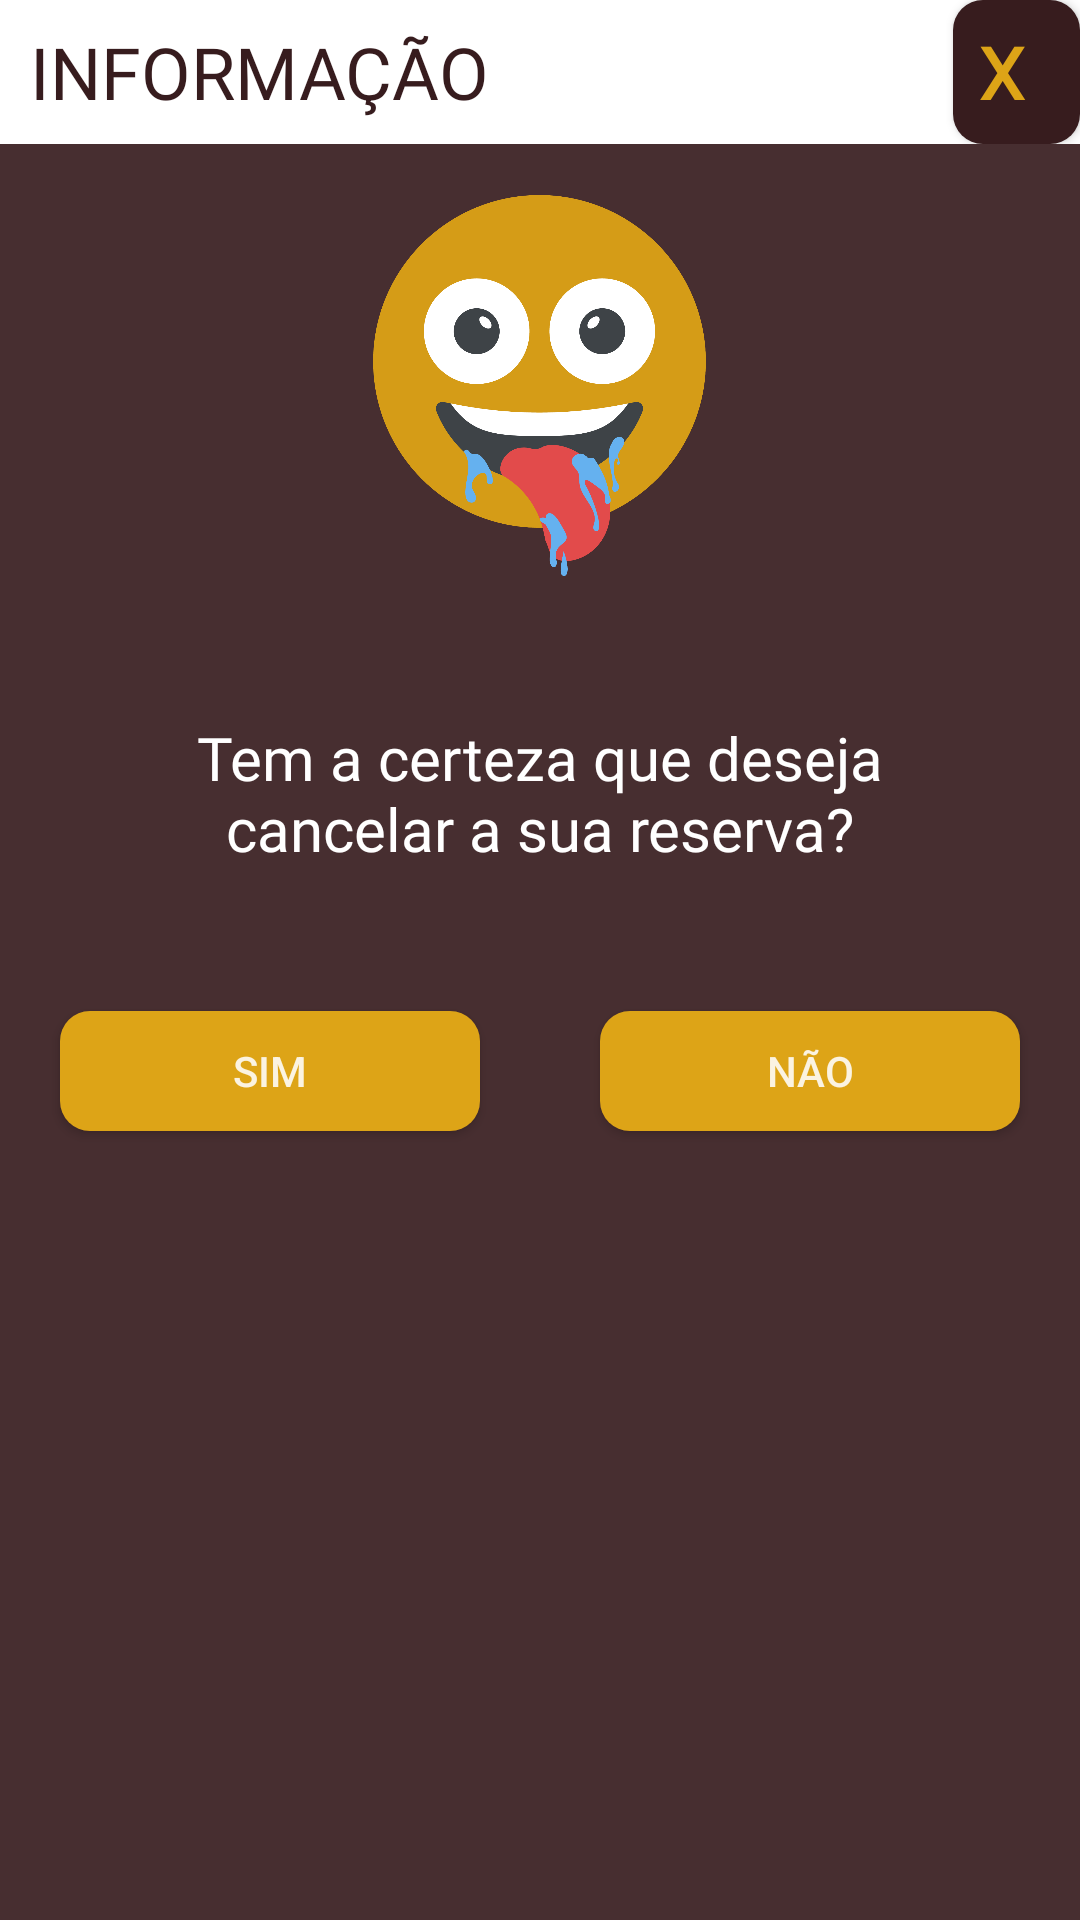

Write the Android layout XML for this screen, with the resource values it uses.
<!-- AndroidManifest.xml: application theme AppTheme -->
<!-- res/layout/activity_cancel_reservation_popup.xml -->
<?xml version="1.0" encoding="utf-8"?>
<LinearLayout xmlns:android="http://schemas.android.com/apk/res/android"
    xmlns:app="http://schemas.android.com/apk/res-auto"
    xmlns:tools="http://schemas.android.com/tools"
    android:layout_width="match_parent"
    android:layout_height="match_parent"
    android:background="@color/MarromColorOpacity"
    android:orientation="vertical"
    tools:context=".CancelReservationPopup">

    <LinearLayout
        android:layout_width="match_parent"
        android:layout_height="wrap_content"
        android:background="@color/WhiteColor"
        android:orientation="horizontal">

        <TextView
            android:id="@+id/textView4"
            android:layout_width="363dp"
            android:layout_height="match_parent"
            android:layout_weight="1"

            android:fontFamily="@font/dosisregular"
            android:gravity="center_vertical"
            android:paddingLeft="10dp"
            android:text="INFORMAÇÃO"
            android:textColor="@color/MarromColor1"
            android:textSize="24sp" />

        <Button
            android:id="@+id/btnCloseCancelPopup"
            android:layout_width="wrap_content"
            android:layout_height="match_parent"
            android:layout_weight="1"
            android:background="@drawable/buttonstyle4"
            android:fontFamily="@font/worksanslight"
            android:paddingRight="10dp"
            android:text="X"
            android:textColor="@color/colorAccent"
            android:textSize="24sp"
            android:textStyle="bold" />

    </LinearLayout>

    <LinearLayout
        android:layout_width="match_parent"
        android:layout_height="161dp"
        android:orientation="vertical">

        <ImageView
            android:id="@+id/imageView3"
            android:layout_width="111dp"
            android:layout_height="wrap_content"
            android:layout_gravity="center"
            app:srcCompat="@drawable/iconreservationpop" />
    </LinearLayout>

    <LinearLayout
        android:layout_width="match_parent"
        android:layout_height="108dp"
        android:orientation="vertical">

        <TextView
            android:id="@+id/textView9"
            android:layout_width="301dp"
            android:layout_height="wrap_content"
            android:layout_gravity="center"
            android:fontFamily="@font/worksanslight"
            android:paddingTop="30dp"
            android:text="Tem a certeza que deseja cancelar a sua reserva?"
            android:textAlignment="center"
            android:textColor="@color/WhiteColor"
            android:textSize="20sp" />

    </LinearLayout>

    <LinearLayout
        android:layout_width="match_parent"
        android:layout_height="match_parent"
        android:orientation="vertical">

        <LinearLayout
            android:layout_width="match_parent"
            android:layout_height="match_parent"
            android:orientation="horizontal">

            <Button
                android:id="@+id/btnSimCancel"
                android:background="@drawable/buttonstyle3"
                android:layout_width="wrap_content"
                android:layout_height="40dp"
                android:layout_margin="20dp"
                android:layout_weight="1"
                android:text="Sim" />

            <Button
                android:id="@+id/btnNaoCancel"
                android:background="@drawable/buttonstyle3"
                android:layout_width="wrap_content"
                android:layout_height="40dp"
                android:layout_margin="20dp"
                android:layout_weight="1"
                android:text="Não" />
        </LinearLayout>
    </LinearLayout>

</LinearLayout>
<!-- resources referenced by this layout -->
<resources>
  <color name="MarromColor1">#371c1e</color>
  <color name="MarromColorOpacity">#ea371c1e</color>
  <color name="WhiteColor">#ffffff</color>
  <color name="colorAccent">#dda417</color>
  <!-- drawable buttonstyle3 (drawable) -->
  <shape xmlns:android="http://schemas.android.com/apk/res/android"
      android:shape="rectangle" android:padding="10dp">
      <solid android:color="@color/colorAccent"/>
      <corners
          android:bottomRightRadius="10dp"
          android:bottomLeftRadius="10dp"
          android:topLeftRadius="10dp"
          android:topRightRadius="10dp"/>
      
  </shape>
  <!-- drawable buttonstyle4 (drawable) -->
  <shape xmlns:android="http://schemas.android.com/apk/res/android"
      android:shape="rectangle" android:padding="10dp">
      <solid android:color="@color/colorPrimary"/>
      <corners
          android:bottomRightRadius="10dp"
          android:bottomLeftRadius="10dp"
          android:topLeftRadius="10dp"
          android:topRightRadius="10dp"/>
      
  </shape>
  <!-- drawable iconreservationpop: png bitmap (drawable, 105360 bytes) -->
  <style name="AppTheme" parent="Theme.AppCompat.Light">
          
          <item name="colorPrimary">@color/MarromColor1</item>
          <item name="colorPrimaryDark">@color/colorPrimary</item>
          <item name="colorAccent">@color/colorAccent</item>
          <item name="android:statusBarColor">@color/MarromColor3</item>
          <item name="android:colorForeground">@color/WhiteColor</item>
      </style>
  <color name="colorPrimary">#371c1e</color>
  <color name="MarromColor3">#918384</color>
</resources>
